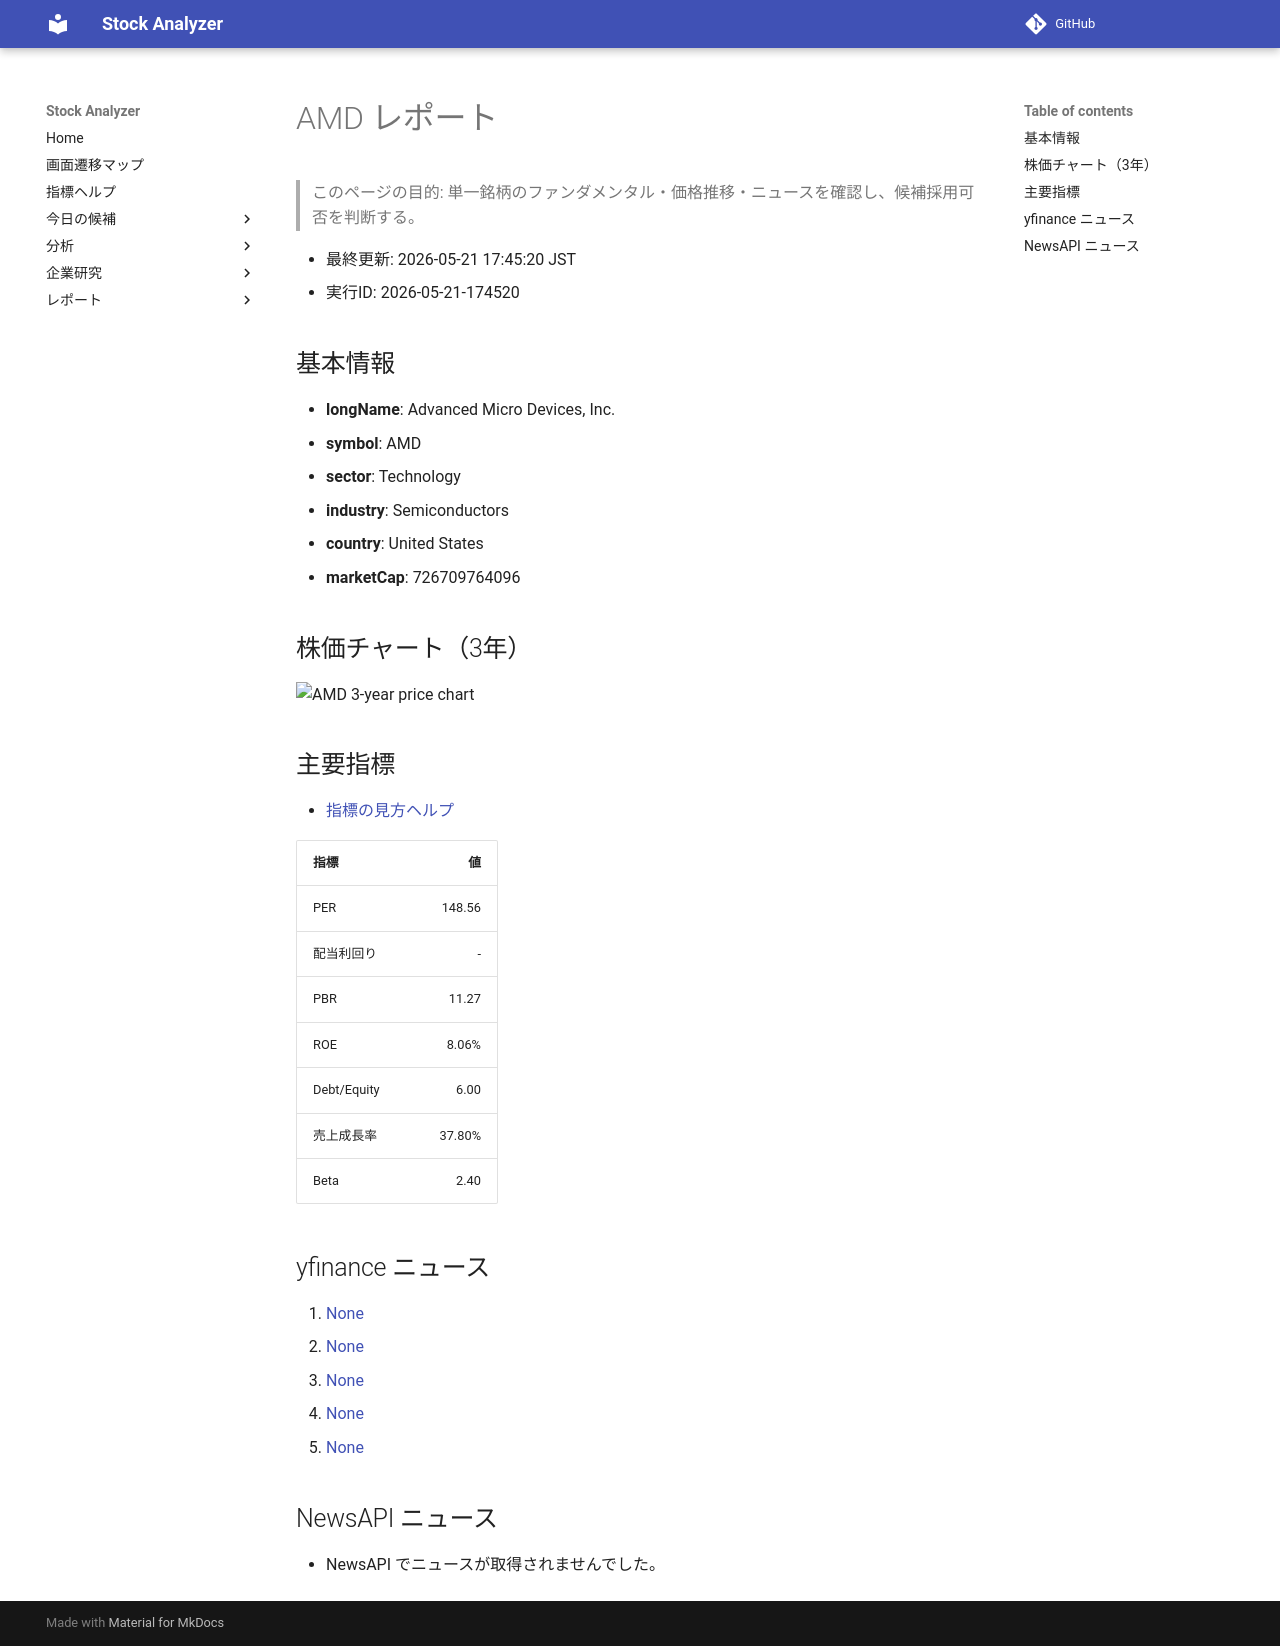

repository: Yumi-note/Making-APP · page: reports/2026-05-21/174520/AMD/index.html · generator: mkdocs

# AMD レポート

> このページの目的: 単一銘柄のファンダメンタル・価格推移・ニュースを確認し、候補採用可否を判断する。

- 最終更新: 2026-05-21 17:45:20 JST
- 実行ID: 2026-05-21-174520

## 基本情報

- **longName**: Advanced Micro Devices, Inc.
- **symbol**: AMD
- **sector**: Technology
- **industry**: Semiconductors
- **country**: United States
- **marketCap**: 726709764096

## 株価チャート（3年）

![AMD 3-year price chart](AMD_3y.png)

## 主要指標

- [指標の見方ヘルプ](../../../../indicators.md)

| 指標 | 値 |
|---|---:|
| PER | 148.56 |
| 配当利回り | - |
| PBR | 11.27 |
| ROE | 8.06% |
| Debt/Equity | 6.00 |
| 売上成長率 | 37.80% |
| Beta | 2.40 |

## yfinance ニュース

1. [None](None)
2. [None](None)
3. [None](None)
4. [None](None)
5. [None](None)

## NewsAPI ニュース

- NewsAPI でニュースが取得されませんでした。
